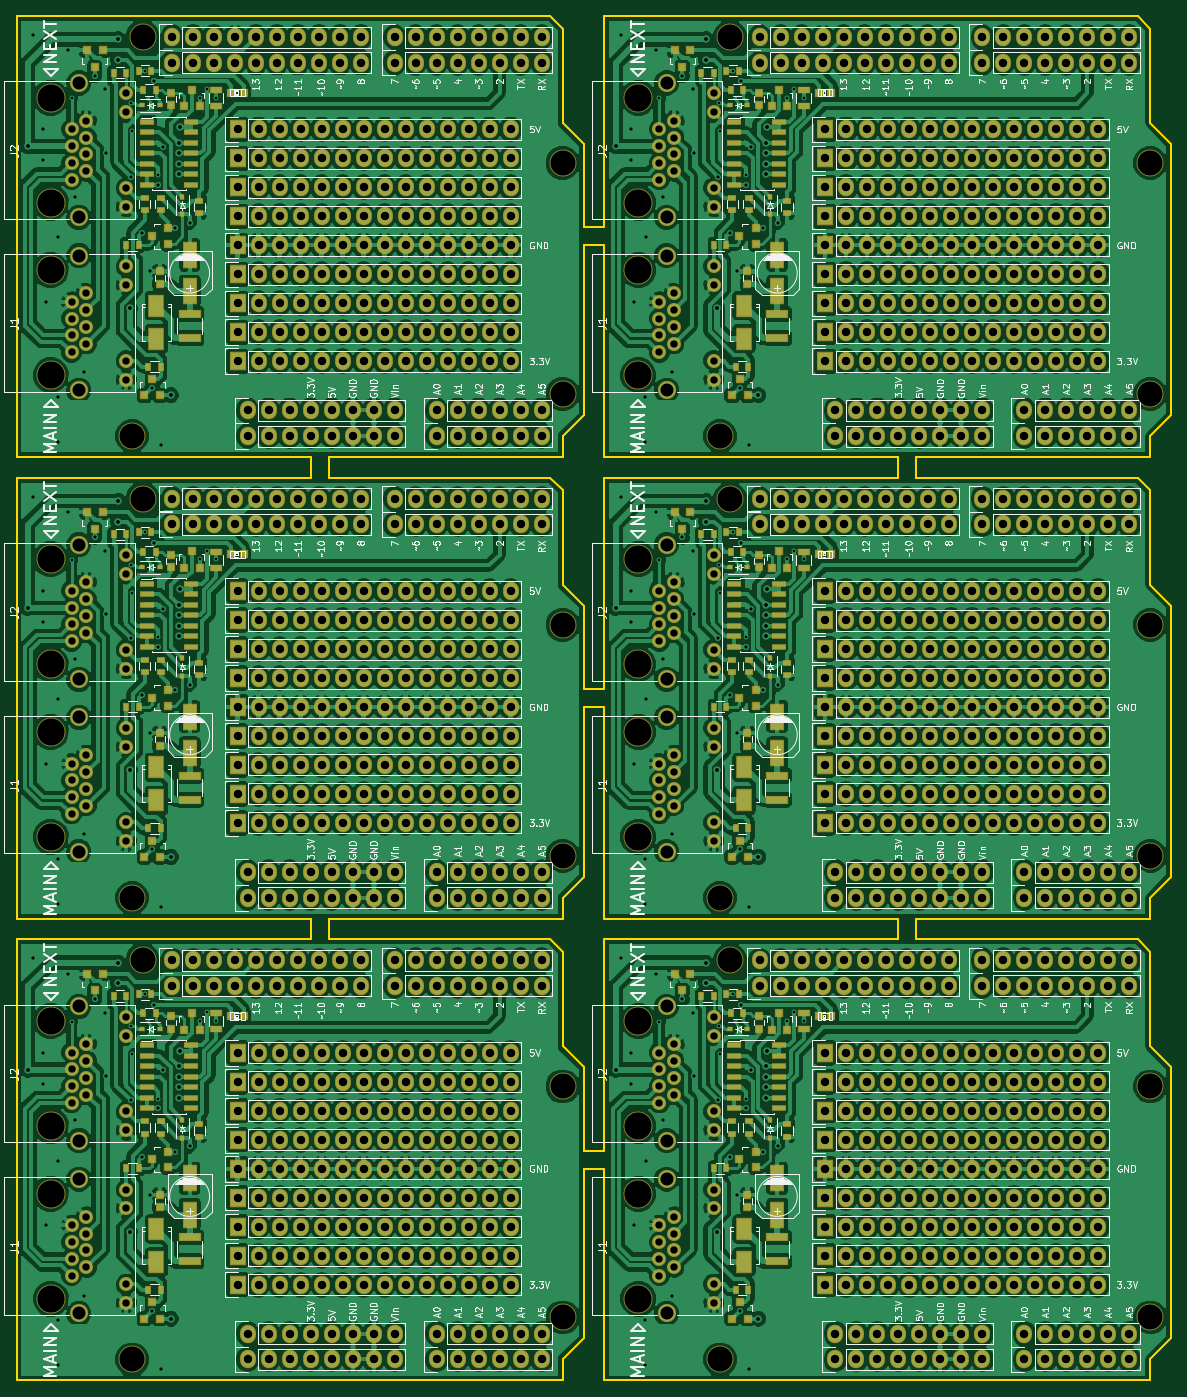
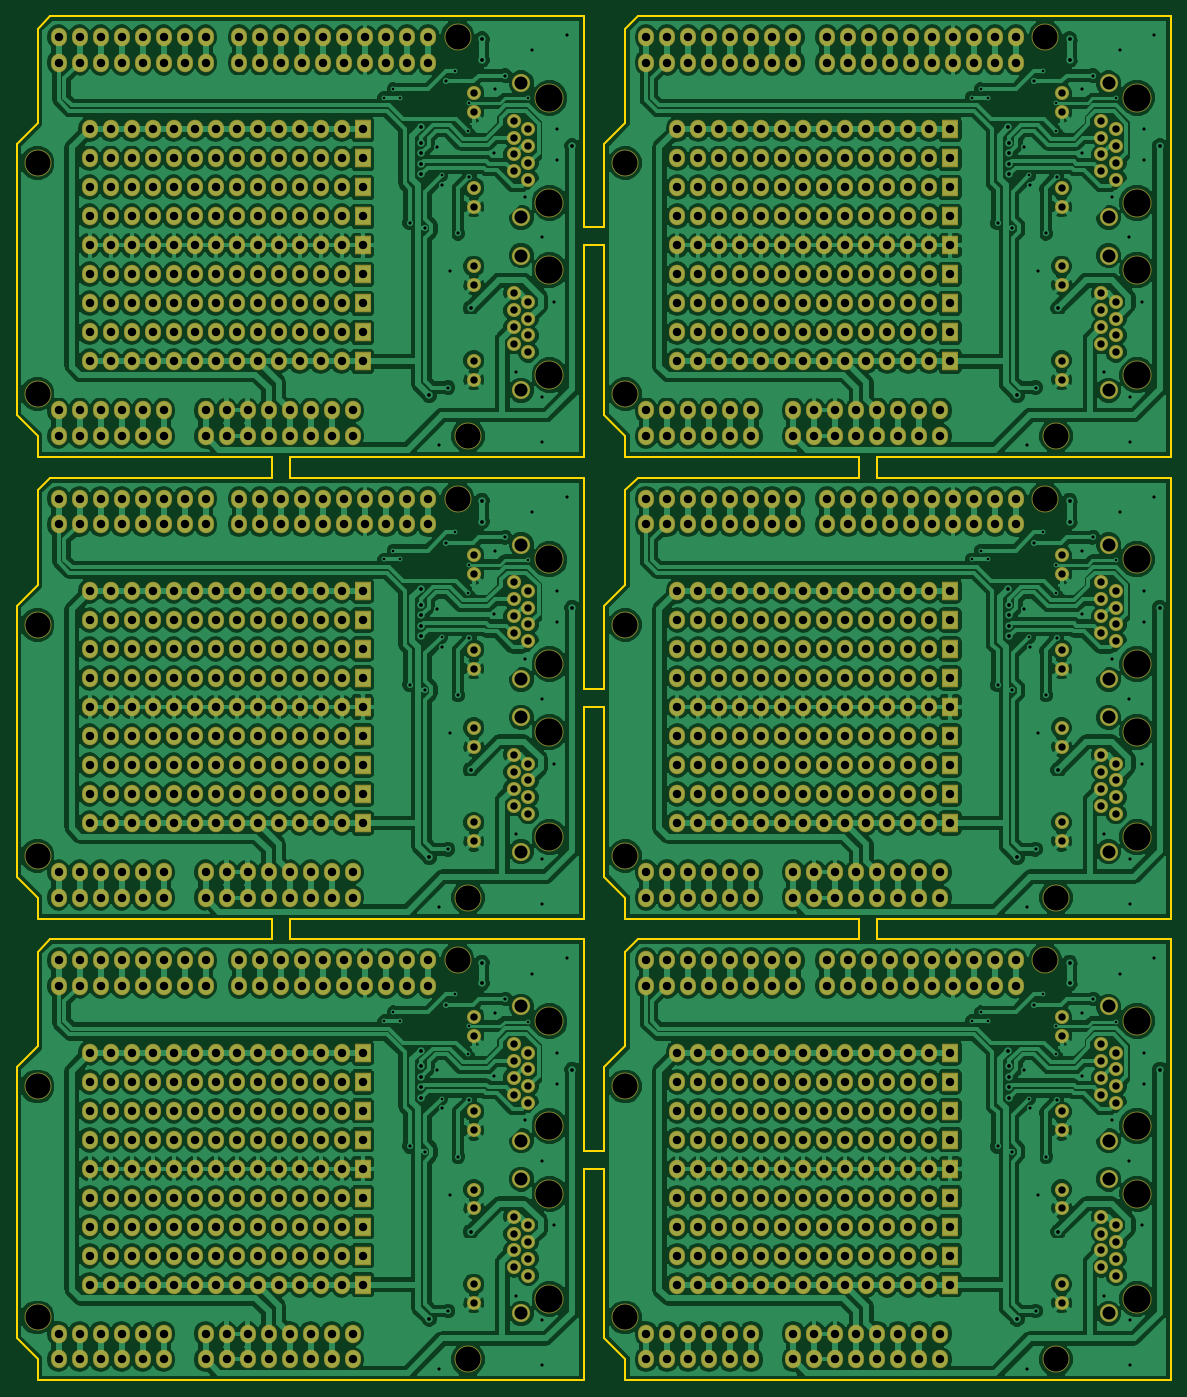
Circuit board: 8 layer files. Board 139.7 x 165.0 mm.
- bottom_copper: control-chain-arduino-shield-panel-B_Cu.gbr (948070 bytes)
- bottom_mask: control-chain-arduino-shield-panel-B_Mask.gbr (34970 bytes)
- bottom_silk: control-chain-arduino-shield-panel-B_SilkS.gbr (287 bytes)
- outline: control-chain-arduino-shield-panel-Edge_Cuts.gbr (4381 bytes)
- top_copper: control-chain-arduino-shield-panel-F_Cu.gbr (1108271 bytes)
- top_mask: control-chain-arduino-shield-panel-F_Mask.gbr (44625 bytes)
- top_silk: control-chain-arduino-shield-panel-F_SilkS.gbr (175299 bytes)
- drill: control-chain-arduino-shield-panel.drl (24116 bytes)

=== bottom_copper: control-chain-arduino-shield-panel-B_Cu.gbr (948070 bytes, source omitted) ===
=== bottom_mask: control-chain-arduino-shield-panel-B_Mask.gbr (34970 bytes, source omitted) ===
=== bottom_silk: control-chain-arduino-shield-panel-B_SilkS.gbr ===
G04 #@! TF.FileFunction,Legend,Bot*
%FSLAX46Y46*%
G04 Gerber Fmt 4.6, Leading zero omitted, Abs format (unit mm)*
G04 Created by KiCad (PCBNEW no-vcs-found-product) date Sat 17 Oct 2015 02:13:17 PM BRT*
%MOMM*%
G01*
G04 APERTURE LIST*
%ADD10C,0.100000*%
G04 APERTURE END LIST*
D10*
M02*

=== outline: control-chain-arduino-shield-panel-Edge_Cuts.gbr ===
G04 #@! TF.FileFunction,Profile,NP*
%FSLAX46Y46*%
G04 Gerber Fmt 4.6, Leading zero omitted, Abs format (unit mm)*
G04 Created by KiCad (PCBNEW no-vcs-found-product) date Sat 17 Oct 2015 02:13:17 PM BRT*
%MOMM*%
G01*
G04 APERTURE LIST*
%ADD10C,0.100000*%
%ADD11C,0.254000*%
G04 APERTURE END LIST*
D10*
D11*
X78729840Y-66040000D02*
X78729840Y-63500000D01*
X78729840Y-63500000D02*
X81269840Y-60960000D01*
X81269840Y-28194000D02*
X78729840Y-25654000D01*
X78729840Y-25654000D02*
X78729840Y-14224000D01*
X78729840Y-14224000D02*
X77205840Y-12700000D01*
X78729840Y-70063995D02*
X77205840Y-68539995D01*
X78729840Y-81493995D02*
X78729840Y-70063995D01*
X81269840Y-84033995D02*
X78729840Y-81493995D01*
X78729840Y-119339995D02*
X81269840Y-116799995D01*
X78729840Y-121879995D02*
X78729840Y-119339995D01*
X78729840Y-125903990D02*
X77205840Y-124379990D01*
X78729840Y-137333990D02*
X78729840Y-125903990D01*
X81269840Y-139873990D02*
X78729840Y-137333990D01*
X78729840Y-175179990D02*
X81269840Y-172639990D01*
X78729840Y-177719990D02*
X78729840Y-175179990D01*
X149809835Y-14224000D02*
X148285835Y-12700000D01*
X149809835Y-25654000D02*
X149809835Y-14224000D01*
X152349835Y-28194000D02*
X149809835Y-25654000D01*
X149809835Y-63500000D02*
X152349835Y-60960000D01*
X149809835Y-66040000D02*
X149809835Y-63500000D01*
X149809835Y-70063995D02*
X148285835Y-68539995D01*
X149809835Y-81493995D02*
X149809835Y-70063995D01*
X152349835Y-84033995D02*
X149809835Y-81493995D01*
X149809835Y-119339995D02*
X152349835Y-116799995D01*
X149809835Y-121879995D02*
X149809835Y-119339995D01*
X149809835Y-125903990D02*
X148285835Y-124379990D01*
X149809835Y-137333990D02*
X149809835Y-125903990D01*
X152349835Y-139873990D02*
X149809835Y-137333990D01*
X149809835Y-175179990D02*
X152349835Y-172639990D01*
X149809835Y-177719990D02*
X149809835Y-175179990D01*
X12689840Y-12700000D02*
X77205840Y-12700000D01*
X78729840Y-177718720D02*
X12689840Y-177718720D01*
X12689840Y-12700000D02*
X12689840Y-66040000D01*
X12689840Y-68539360D02*
X12689840Y-121879360D01*
X12689840Y-124378720D02*
X12689840Y-177718720D01*
X152349200Y-116799360D02*
X152349200Y-84033360D01*
X152349200Y-172638720D02*
X152349200Y-139872720D01*
X148285200Y-12700000D02*
X83769200Y-12700000D01*
X83769200Y-12700000D02*
X83769200Y-38267640D01*
X83769200Y-38267640D02*
X81269840Y-38267640D01*
X83769200Y-40446960D02*
X83769200Y-66040000D01*
X83769200Y-40446960D02*
X81269840Y-40446960D01*
X81269840Y-28194000D02*
X81269840Y-38267640D01*
X81269840Y-60960000D02*
X81269840Y-40446960D01*
X152349200Y-28194000D02*
X152349200Y-60960000D01*
X81269840Y-116794280D02*
X81269840Y-96281240D01*
X81269840Y-84028280D02*
X81269840Y-94101920D01*
X83769200Y-96281240D02*
X81269840Y-96281240D01*
X83769200Y-96281240D02*
X83769200Y-121874280D01*
X83769200Y-94101920D02*
X81269840Y-94101920D01*
X83769200Y-68534280D02*
X83769200Y-94101920D01*
X83759040Y-124378720D02*
X83759040Y-149946360D01*
X83759040Y-149946360D02*
X81269840Y-149946360D01*
X83759040Y-152125680D02*
X83759040Y-177718720D01*
X83759040Y-152125680D02*
X81269840Y-152125680D01*
X81269840Y-139872720D02*
X81269840Y-149946360D01*
X81269840Y-172638720D02*
X81269840Y-152125680D01*
X83759040Y-177718720D02*
X149809200Y-177718720D01*
X12689840Y-66040000D02*
X48249840Y-66040000D01*
X48249840Y-66040000D02*
X48249840Y-68539360D01*
X12689840Y-68539360D02*
X48249840Y-68539360D01*
X50434240Y-66040000D02*
X50434240Y-68539360D01*
X50434240Y-66040000D02*
X78729840Y-66040000D01*
X77205840Y-68539360D02*
X50434240Y-68539360D01*
X148285200Y-68539360D02*
X121513600Y-68539360D01*
X121513600Y-66040000D02*
X149809200Y-66040000D01*
X121513600Y-66040000D02*
X121513600Y-68539360D01*
X83769200Y-68539360D02*
X119329200Y-68539360D01*
X119329200Y-66040000D02*
X119329200Y-68539360D01*
X83769200Y-66040000D02*
X119329200Y-66040000D01*
X83769200Y-121879360D02*
X119329200Y-121879360D01*
X119329200Y-121879360D02*
X119329200Y-124378720D01*
X83769200Y-124378720D02*
X119329200Y-124378720D01*
X121513600Y-121879360D02*
X121513600Y-124378720D01*
X121513600Y-121879360D02*
X149809200Y-121879360D01*
X148285200Y-124378720D02*
X121513600Y-124378720D01*
X77205840Y-124378720D02*
X50434240Y-124378720D01*
X50434240Y-121879360D02*
X78729840Y-121879360D01*
X50434240Y-121879360D02*
X50434240Y-124378720D01*
X12689840Y-124378720D02*
X48249840Y-124378720D01*
X48249840Y-121879360D02*
X48249840Y-124378720D01*
X12689840Y-121879360D02*
X48249840Y-121879360D01*
M02*

=== top_copper: control-chain-arduino-shield-panel-F_Cu.gbr (1108271 bytes, source omitted) ===
=== top_mask: control-chain-arduino-shield-panel-F_Mask.gbr (44625 bytes, source omitted) ===
=== top_silk: control-chain-arduino-shield-panel-F_SilkS.gbr (175299 bytes, source omitted) ===
=== drill: control-chain-arduino-shield-panel.drl (24116 bytes, source omitted) ===
